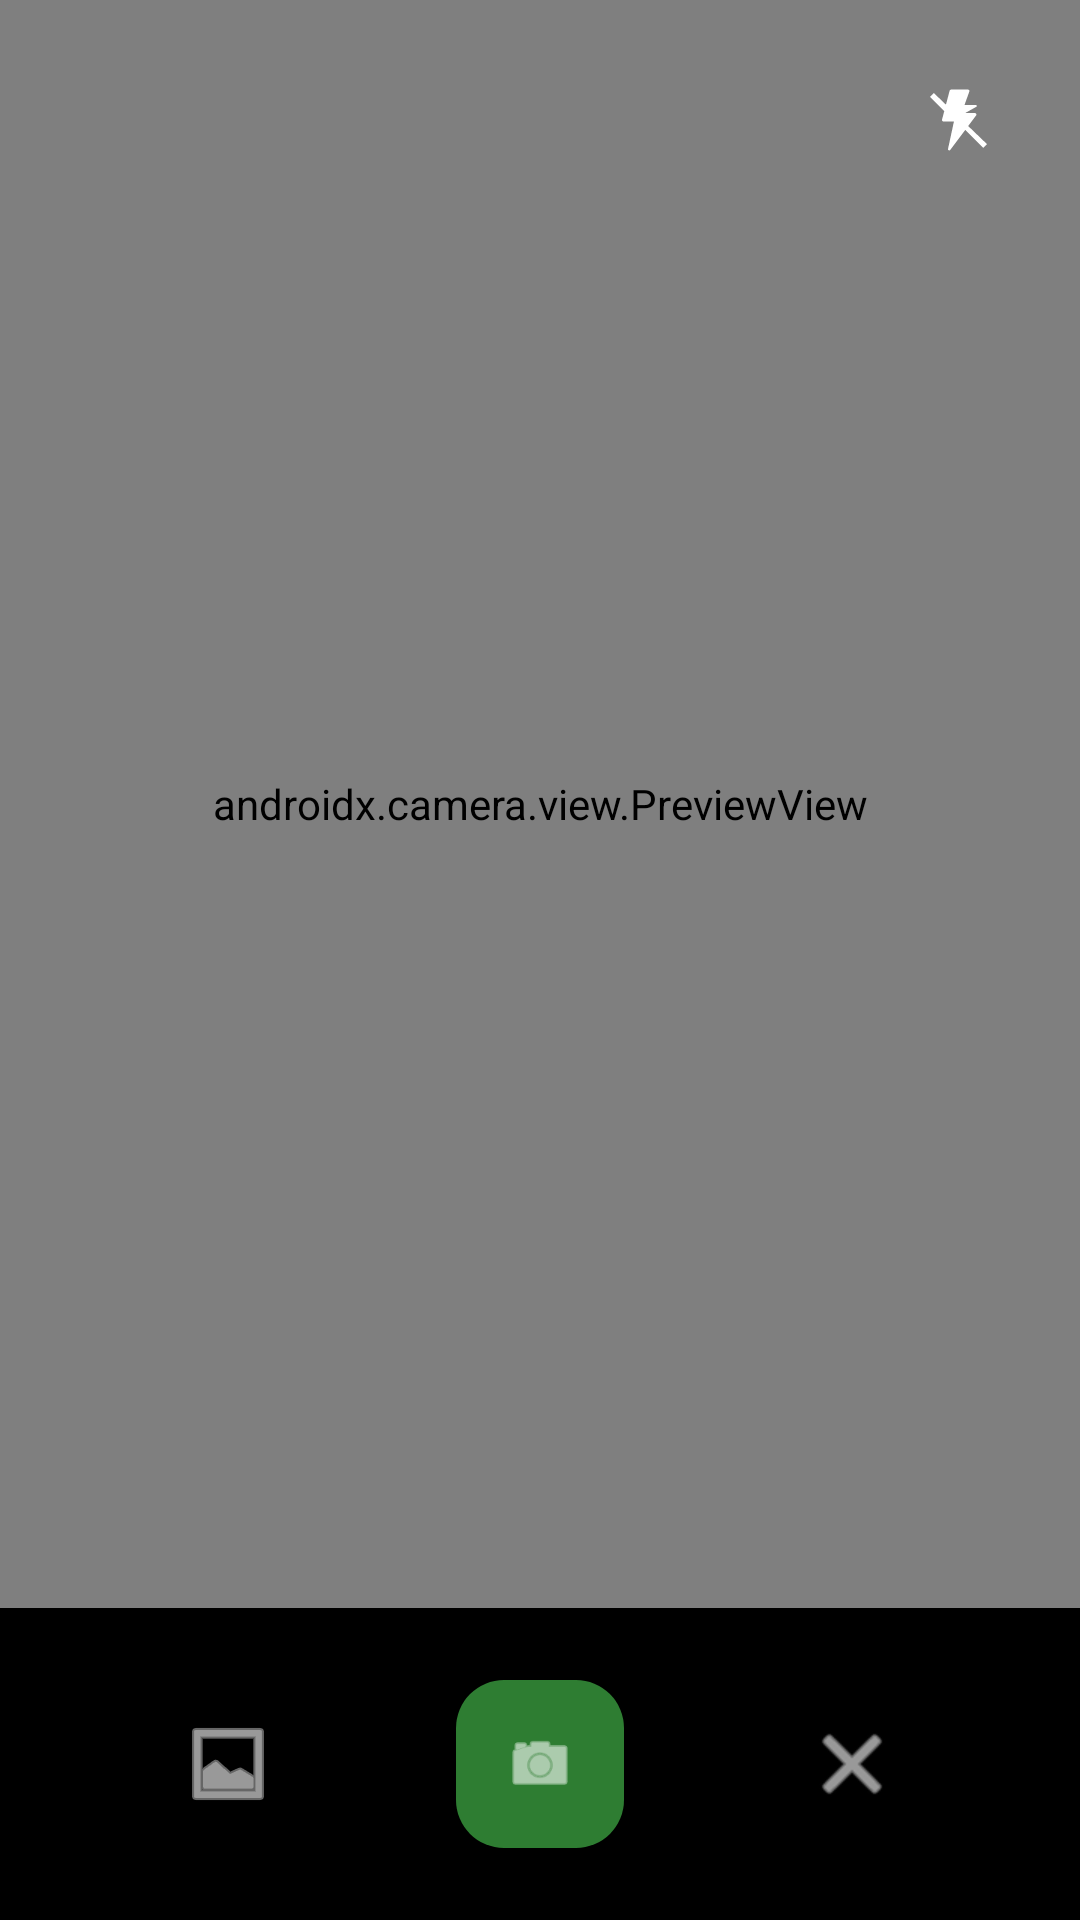

Reconstruct the res/layout file that produces this screen, plus the resources it refers to.
<!-- AndroidManifest.xml: activity theme Theme.LeafIQ -->
<!-- res/layout/activity_camera.xml -->
<?xml version="1.0" encoding="utf-8"?>
<androidx.constraintlayout.widget.ConstraintLayout xmlns:android="http://schemas.android.com/apk/res/android"
    xmlns:app="http://schemas.android.com/apk/res-auto"
    xmlns:tools="http://schemas.android.com/tools"
    android:id="@+id/camera_container"
    android:layout_width="match_parent"
    android:layout_height="match_parent"
    android:background="@android:color/black"
    tools:context=".ui.camera.CameraActivity">

    <androidx.camera.view.PreviewView
        android:id="@+id/preview_view"
        android:layout_width="0dp"
        android:layout_height="0dp"
        app:layout_constraintBottom_toTopOf="@id/controls_container"
        app:layout_constraintEnd_toEndOf="parent"
        app:layout_constraintStart_toStartOf="parent"
        app:layout_constraintTop_toTopOf="parent" />

    <ImageButton
        android:id="@+id/btn_flash"
        android:layout_width="48dp"
        android:layout_height="48dp"
        android:layout_margin="16dp"
        android:background="@drawable/flash_button_background"
        android:contentDescription="@string/flash_off"
        android:scaleType="centerInside"
        android:src="@drawable/ic_flash_off"
        app:layout_constraintEnd_toEndOf="parent"
        app:layout_constraintTop_toTopOf="parent" />

    <LinearLayout
        android:id="@+id/controls_container"
        android:layout_width="match_parent"
        android:layout_height="wrap_content"
        android:background="#CC000000"
        android:gravity="center"
        android:orientation="horizontal"
        android:padding="24dp"
        app:layout_constraintBottom_toBottomOf="parent"
        app:layout_constraintEnd_toEndOf="parent"
        app:layout_constraintStart_toStartOf="parent">

        <ImageButton
            android:id="@+id/btn_gallery"
            android:layout_width="56dp"
            android:layout_height="56dp"
            android:layout_marginEnd="48dp"
            android:background="?attr/selectableItemBackgroundBorderless"
            android:contentDescription="@string/gallery"
            android:scaleType="centerInside"
            android:src="@android:drawable/ic_menu_gallery"
            app:tint="@android:color/white" />

        <com.google.android.material.floatingactionbutton.FloatingActionButton
            android:id="@+id/btn_capture"
            android:layout_width="wrap_content"
            android:layout_height="wrap_content"
            android:contentDescription="@string/capture"
            android:src="@android:drawable/ic_menu_camera"
            app:backgroundTint="@color/md_theme_primary"
            app:fabSize="normal"
            app:tint="@android:color/white" />

        <ImageButton
            android:id="@+id/btn_close"
            android:layout_width="56dp"
            android:layout_height="56dp"
            android:layout_marginStart="48dp"
            android:background="?attr/selectableItemBackgroundBorderless"
            android:contentDescription="@string/cancel"
            android:scaleType="centerInside"
            android:src="@android:drawable/ic_menu_close_clear_cancel"
            app:tint="@android:color/white" />

    </LinearLayout>

    <ProgressBar
        android:id="@+id/progress"
        android:layout_width="wrap_content"
        android:layout_height="wrap_content"
        android:visibility="gone"
        app:layout_constraintBottom_toBottomOf="parent"
        app:layout_constraintEnd_toEndOf="parent"
        app:layout_constraintStart_toStartOf="parent"
        app:layout_constraintTop_toTopOf="parent" />

</androidx.constraintlayout.widget.ConstraintLayout>
<!-- resources referenced by this layout -->
<resources>
  <color name="md_theme_primary">#2E7D32</color>
  <!-- drawable ic_flash_off (drawable) -->
  <?xml version="1.0" encoding="utf-8"?>
  <vector xmlns:android="http://schemas.android.com/apk/res/android"
      android:width="24dp"
      android:height="24dp"
      android:viewportWidth="24"
      android:viewportHeight="24"
      android:tint="@android:color/white">
      <path
          android:fillColor="@android:color/white"
          android:pathData="M17,7H13.5L15.12,2.47C15.23,2.18 15.01,1.87 14.7,1.87H9C8.79,1.87 8.61,2.01 8.55,2.21L6.01,11.87C5.93,12.19 6.17,12.5 6.5,12.5H9.98L8.01,21.63C7.91,22.08 8.49,22.34 8.76,21.97L17.39,10.47C17.63,10.14 17.39,9.68 16.98,9.68H13.72L17.42,7.61C17.76,7.41 17.51,6.89 17.13,7L17,7ZM3.27,3L2,4.27L7.73,10L6.01,11.87C5.93,12.19 6.17,12.5 6.5,12.5H9.98L8.01,21.63C7.91,22.08 8.49,22.34 8.76,21.97L13.71,15.29L19.73,21.31L21,20.04L3.27,3Z" />
  </vector>
  <string name="cancel">Cancel</string>
  <string name="capture">Capture</string>
  <string name="flash_off">Flash off</string>
  <string name="gallery">Gallery</string>
  <style name="Theme.LeafIQ" parent="Base.Theme.LeafIQ" />
  <style name="Base.Theme.LeafIQ" parent="Theme.Material3.DayNight.NoActionBar">
          <item name="colorPrimary">@color/md_theme_primary</item>
          <item name="colorOnPrimary">@color/md_theme_onPrimary</item>
          <item name="colorPrimaryContainer">@color/md_theme_primaryContainer</item>
          <item name="colorOnPrimaryContainer">@color/md_theme_onPrimaryContainer</item>
          <item name="colorSecondary">@color/md_theme_secondary</item>
          <item name="colorOnSecondary">@color/md_theme_onSecondary</item>
          <item name="android:colorBackground">@color/md_theme_background</item>
          <item name="colorOnBackground">@color/md_theme_onBackground</item>
          <item name="colorSurface">@color/md_theme_surface</item>
          <item name="colorOnSurface">@color/md_theme_onSurface</item>
          <item name="android:navigationBarColor">@android:color/transparent</item>
      </style>
  <color name="md_theme_onPrimary">#FFFFFF</color>
  <color name="md_theme_primaryContainer">#A5F5AA</color>
  <color name="md_theme_onPrimaryContainer">#002106</color>
  <color name="md_theme_secondary">#52634F</color>
  <color name="md_theme_onSecondary">#FFFFFF</color>
  <color name="md_theme_background">#FEFBF6</color>
  <color name="md_theme_onBackground">#1B1B1B</color>
  <color name="md_theme_surface">#FEFBF6</color>
  <color name="md_theme_onSurface">#1B1B1B</color>
</resources>
